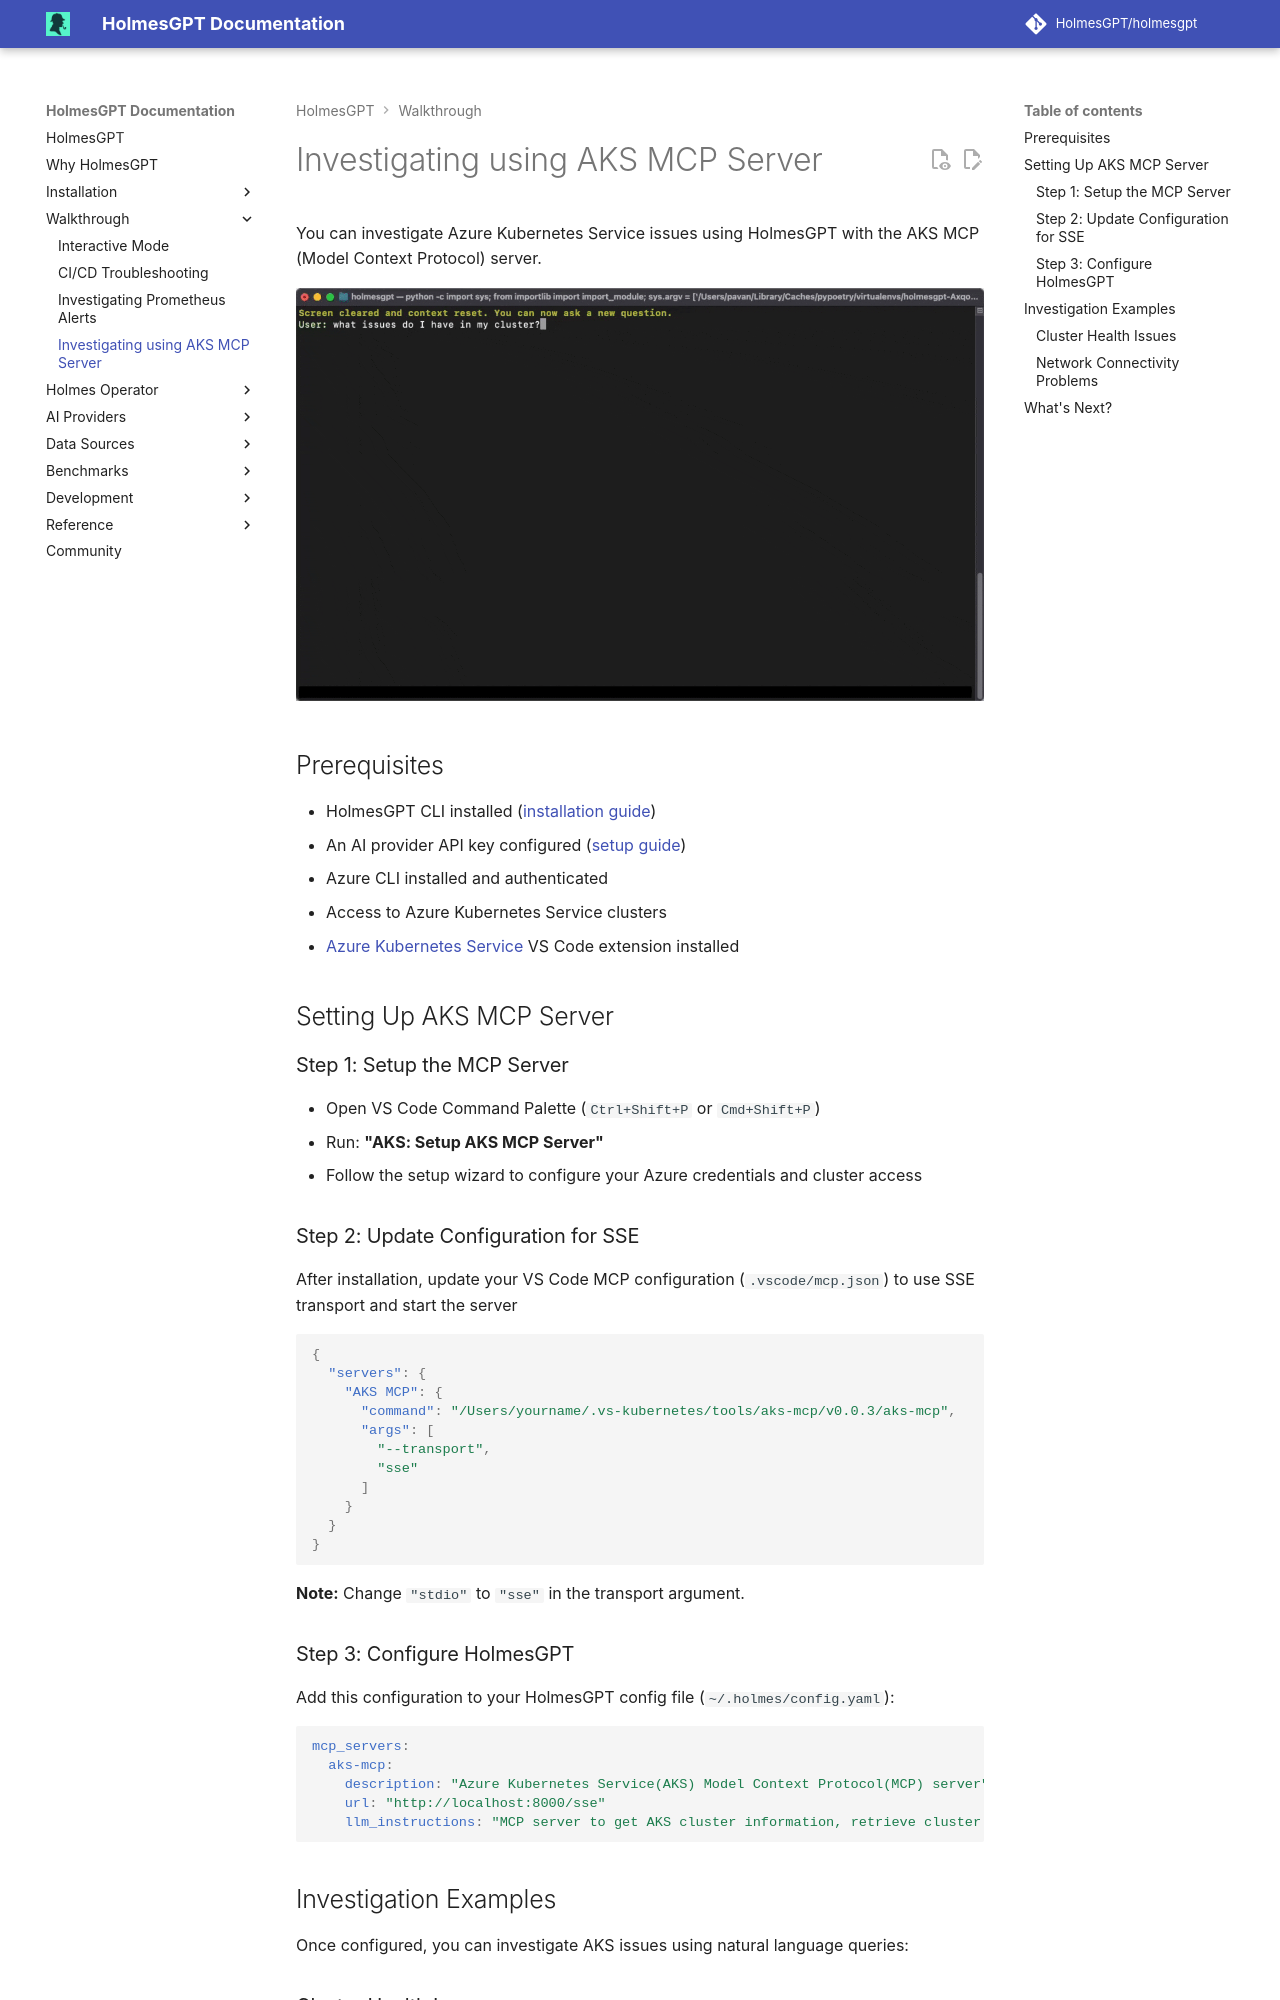

repository: mochengqian/TracePilot · page: dev/walkthrough/investigating-using-aks-mcp-server/index.html · generator: mkdocs

# Investigating using AKS MCP Server

You can investigate Azure Kubernetes Service issues using HolmesGPT with the AKS MCP (Model Context Protocol) server.

![AKS MCP Integration](../assets/Holmes-azure-mcp.gif)

## Prerequisites

- HolmesGPT CLI installed ([installation guide](../installation/cli-installation.md))
- An AI provider API key configured ([setup guide](../ai-providers/index.md))
- Azure CLI installed and authenticated
- Access to Azure Kubernetes Service clusters
- [Azure Kubernetes Service](https://marketplace.visualstudio.com/items?itemName=ms-kubernetes-tools.vscode-aks-tools) VS Code extension installed

## Setting Up AKS MCP Server

### Step 1: Setup the MCP Server

- Open VS Code Command Palette (`Ctrl+Shift+P` or `Cmd+Shift+P`)
- Run: **"AKS: Setup AKS MCP Server"**
- Follow the setup wizard to configure your Azure credentials and cluster access

### Step 2: Update Configuration for SSE
   After installation, update your VS Code MCP configuration (`.vscode/mcp.json`) to use SSE transport and start the server
   ```json
   {
     "servers": {
       "AKS MCP": {
         "command": "/Users/yourname/.vs-kubernetes/tools/aks-mcp/v0.0.3/aks-mcp",
         "args": [
           "--transport",
           "sse"
         ]
       }
     }
   }
   ```
   **Note:** Change `"stdio"` to `"sse"` in the transport argument.

### Step 3: Configure HolmesGPT

Add this configuration to your HolmesGPT config file (`~/.holmes/config.yaml`):

```yaml
mcp_servers:
  aks-mcp:
    description: "Azure Kubernetes Service(AKS) Model Context Protocol(MCP) server"
    url: "http://localhost:8000/sse"
    llm_instructions: "MCP server to get AKS cluster information, retrieve cluster resources and workloads, analyze network policies and VNet configurations, query control plane logs, fetch cluster metrics and health status. Investigate networking issues with NSGs and load balancers, perform kubectl operations, real-time monitoring of DNS, services across Azure Kubernetes environments"

```
